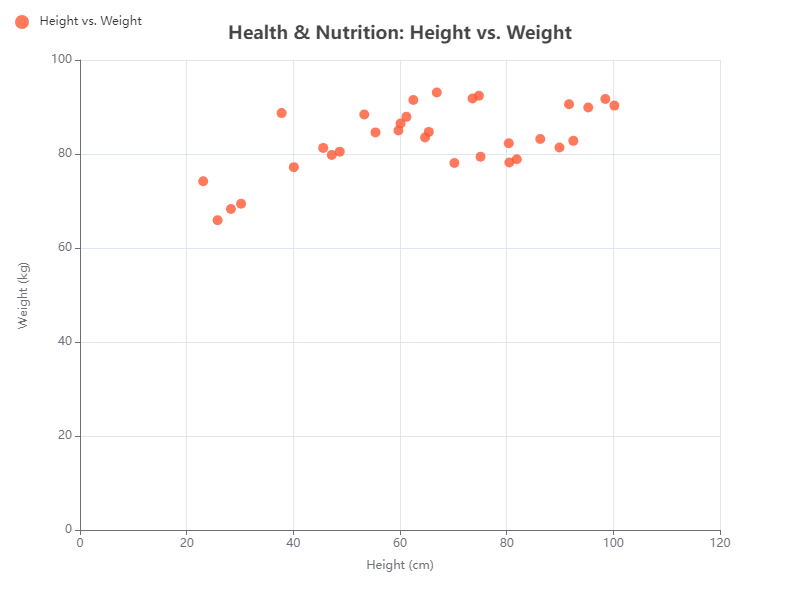

The data file committed next to this chart (first rows):
X, Y
23.1, 74.2
45.6, 81.3
37.8, 88.7
62.5, 91.5
55.4, 84.6
70.2, 78.1
80.4, 82.3
91.7, 90.6
25.8, 65.9
40.1, 77.2
53.3, 88.4
66.9, 93.1
59.7, 85.0
75.1, 79.4
86.3, 83.2
98.5, 91.7
30.2, 69.4
48.7, 80.5
61.2, 87.9
74.8, 92.4
65.4, 84.7
81.9, 78.9
92.5, 82.8
100.2, 90.3
28.3, 68.3
47.2, 79.8
60.1, 86.5
73.6, 91.8
64.7, 83.5
80.5, 78.2
89.9, 81.4
95.3, 89.9
